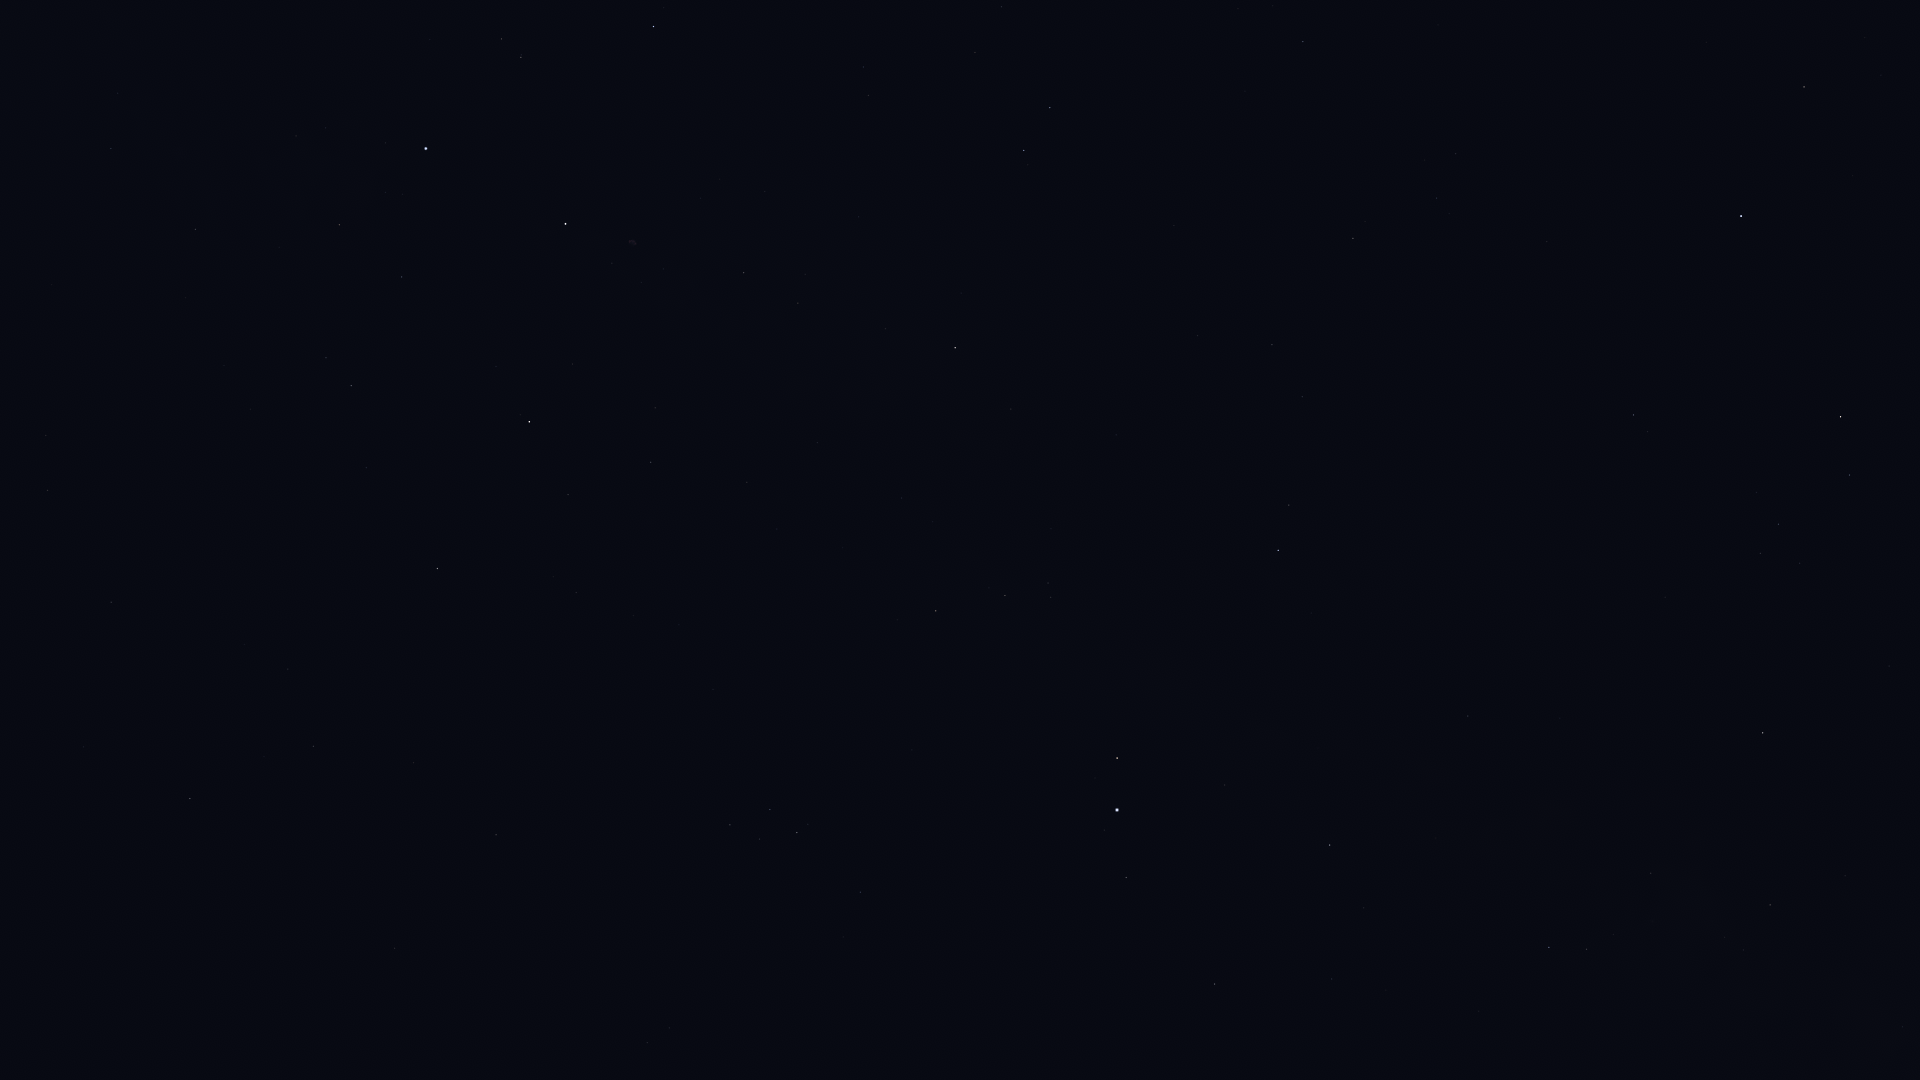

Source data for this figure (header and first rows):
Star_ID, Name, X, Y
84345, Rasalgethi, 1804, 87
86032, Rasalhague, 1741, 216
86742, Cebalrai, 1841, 417
88794, HIP 88794, 1303, 41
90004, Alasia, 1903, 937
90441, HIP 90441, 1682, 689
90595, HIP 90595, 1903, 1027
91117, HIP 91117, 1770, 905
91852, Xihe, 1024, 23
92175, HIP 92175, 1651, 873
92202, HIP 92202, 1664, 895
92420, Sheliak, 1050, 108
92791, HIP 92791, 975, 52
92895, Kaveh, 1470, 713
92946, Alya, 1468, 716
93194, Sulafat, 1024, 150
93747, Okab, 1278, 550
94481, Aladfar, 864, 67
95771, Anser, 1011, 409
95947, Albireo, 955, 348
96078, Uruk, 1109, 589
96757, Sham, 1048, 583
96837, HIP 96837, 1051, 597
97165, Fawaris, 654, 26
97278, Tarazed, 1117, 758
97365, HIP 97365, 1005, 595
97649, Altair, 1117, 810
97938, Libertas, 1104, 830
98036, Alshain, 1126, 877
98110, HIP 98110, 744, 273
98337, HIP 98337, 936, 611
98543, HIP 98543, 818, 443
98920, HIP 98920, 897, 620
99894, Chechia, 1039, 985
100453, Sadr, 566, 224
101421, Aldulfin, 861, 892
101769, Rotanev, 797, 832
101958, Sualocin, 770, 809
102098, Deneb, 426, 148
102488, Aljanah, 529, 422
103527, Musica, 728, 977
104521, HIP 104521, 670, 1028
104780, Solaris, 599, 932
104858, HIP 104858, 647, 1043
107136, Azelfafage, 118, 93
107310, HIP 107310, 288, 669
107354, HIP 107354, 314, 746
109176, HIP 109176, 190, 799
109352, HIP 109352, 116, 601
109937, HIP 109937, 48, 490
